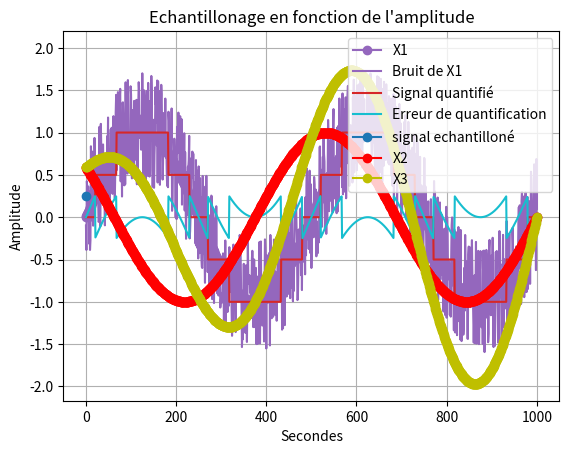

This figure's Python source:
import random as rand
import numpy as np #importation de numpy
import matplotlib.pyplot as plt

F=2 #assigniation d'un variable F a valeur 2
T=np.linspace(0,1,1001) #Assigniation de la variable T avec le module numpy pour creer un espace de ligne compris entre 0 et 1001 avec un pas de 1  
X1=np.sin(F*np.pi*2*T) #Assigniation de la varibale X1 avec le module numpy pour creer une sinusoide avec la varibale F la valeurs pi du module numpy et la variable T 
Bx1= [i+rand.randint(-6,7)/10 for i in X1]
q=0.5 # pas de quantification 
X1q = q*np.round(X1/q) # signal quantifié 
E=X1-X1q #ereur de quantification 
Te=0.02
Xech=np.sin(F*np.pi*2*Te)
#3)
F2=2 #assigniation d'un variable F a valeur 2
T2=np.linspace(0.2,1,1001) #Assigniation de la variable T avec le module numpy pour creer un espace de ligne compris entre 0 et 1001 avec un pas de 1
X2=np.sin(F2*np.pi*2*T2)#Assigniation de la varibale X1 avec le module numpy pour creer une sinusoide avec la varibale F la valeurs pi du module numpy et la variable T 

#4) 
X3=X1+X2 #Addition des deux courbes X1 et X2
#2)3) 

plt.plot(X1 , marker='o', color='tab:purple', label='X1') #Affichage de la courbe X1
plt.plot(Bx1, color='tab:purple', label='Bruit de X1')
plt.plot(X1q, color='tab:red', label='Signal quantifié')
plt.plot(E, color='tab:cyan', label='Erreur de quantification')
plt.plot(Xech, marker='o', color='tab:blue', label='signal echantilloné')


plt.plot(X2, marker='o', color='r', label='X2') #Afffichage de la courbe X2
plt.plot(X3, marker='o', color='y', label='X3') #Afffichage de la courbe X3
plt.plot(F)# Y=2 car valeurs de F=2
plt.xlabel("Secondes") #Axes x =Secondes
plt.ylabel('Amplitude')#Axes y= Amplitude
plt.title("Echantillonage en fonction de l'amplitude") #Titre du graphe
plt.legend() #Affiche la legende
plt.grid() #affichage de la grille
plt.show() #Afficher le plot
plt.close() #Fermer le plot
